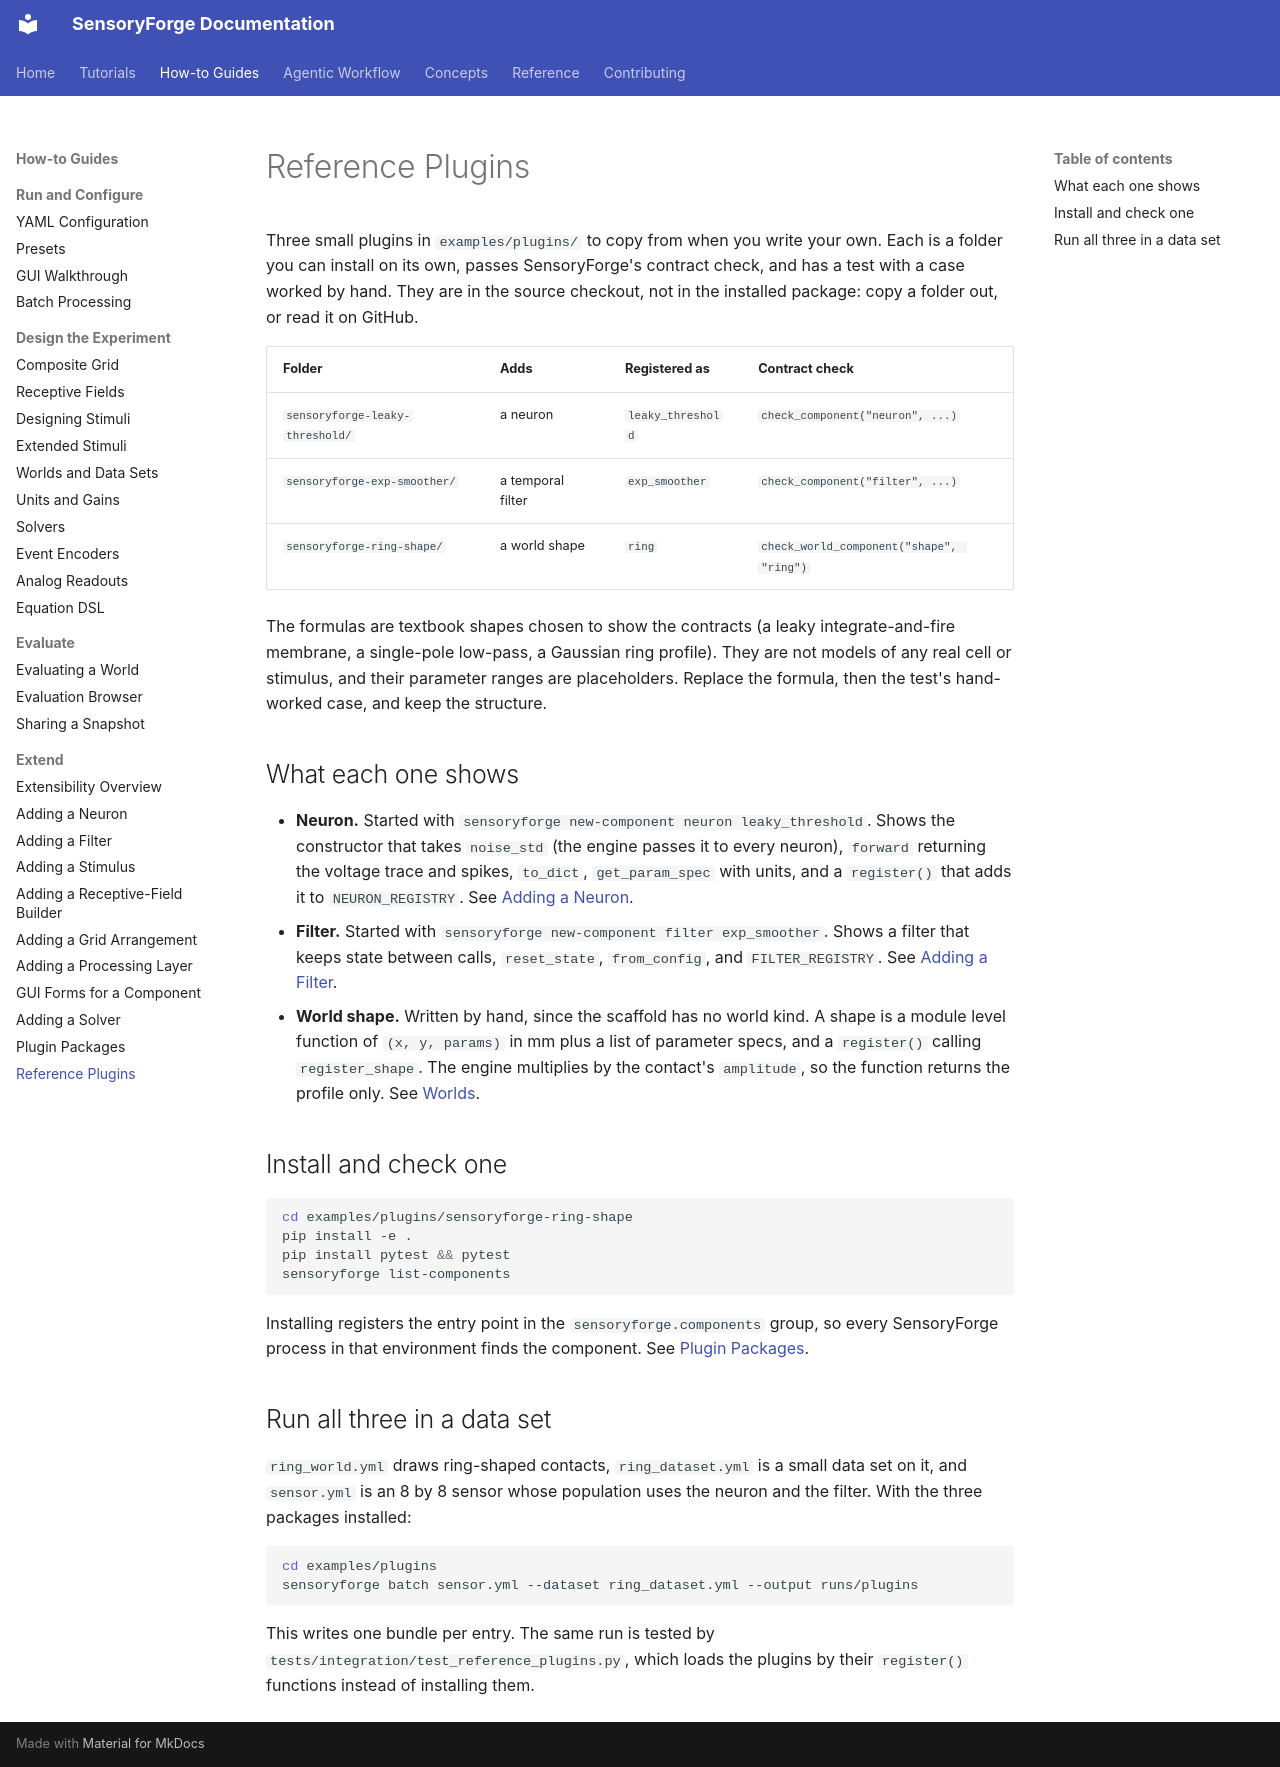

repository: benefron/sensoryforge · page: how-to/extend/reference_plugins/index.html · generator: mkdocs

# Reference Plugins

Three small plugins in `examples/plugins/` to copy from when you write your own. Each is a
folder you can install on its own, passes SensoryForge's contract check, and has a test
with a case worked by hand. They are in the source checkout, not in the installed package:
copy a folder out, or read it on GitHub.

| Folder | Adds | Registered as | Contract check |
|---|---|---|---|
| `sensoryforge-leaky-threshold/` | a neuron | `leaky_threshold` | `check_component("neuron", ...)` |
| `sensoryforge-exp-smoother/` | a temporal filter | `exp_smoother` | `check_component("filter", ...)` |
| `sensoryforge-ring-shape/` | a world shape | `ring` | `check_world_component("shape", "ring")` |

The formulas are textbook shapes chosen to show the contracts (a leaky integrate-and-fire
membrane, a single-pole low-pass, a Gaussian ring profile). They are not models of any real
cell or stimulus, and their parameter ranges are placeholders. Replace the formula, then the
test's hand-worked case, and keep the structure.

## What each one shows

- **Neuron.** Started with `sensoryforge new-component neuron leaky_threshold`. Shows the
  constructor that takes `noise_std` (the engine passes it to every neuron), `forward`
  returning the voltage trace and spikes, `to_dict`, `get_param_spec` with units, and a
  `register()` that adds it to `NEURON_REGISTRY`. See [Adding a Neuron](add_neuron.md).
- **Filter.** Started with `sensoryforge new-component filter exp_smoother`. Shows a filter
  that keeps state between calls, `reset_state`, `from_config`, and `FILTER_REGISTRY`. See
  [Adding a Filter](add_filter.md).
- **World shape.** Written by hand, since the scaffold has no world kind. A shape is a module
  level function of `(x, y, params)` in mm plus a list of parameter specs, and a `register()`
  calling `register_shape`. The engine multiplies by the contact's `amplitude`, so the
  function returns the profile only. See [Worlds](../worlds.md).

## Install and check one

```bash
cd examples/plugins/sensoryforge-ring-shape
pip install -e .
pip install pytest && pytest
sensoryforge list-components
```

Installing registers the entry point in the `sensoryforge.components` group, so every
SensoryForge process in that environment finds the component. See [Plugin Packages](plugins.md).

## Run all three in a data set

`ring_world.yml` draws ring-shaped contacts, `ring_dataset.yml` is a small data set on it,
and `sensor.yml` is an 8 by 8 sensor whose population uses the neuron and the filter. With the
three packages installed:

```bash
cd examples/plugins
sensoryforge batch sensor.yml --dataset ring_dataset.yml --output runs/plugins
```

This writes one bundle per entry. The same run is tested by
`tests/integration/test_reference_plugins.py`, which loads the plugins by their `register()`
functions instead of installing them.
